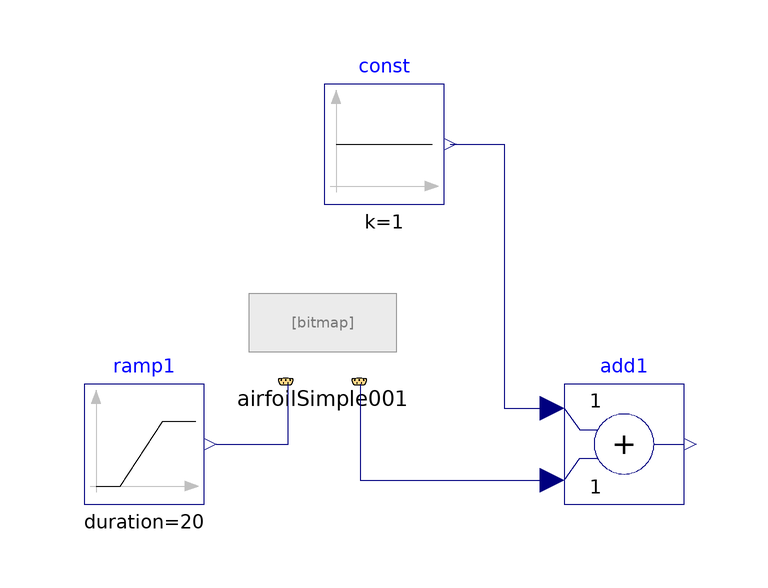

The component connection diagram of the Modelica model below, drawn from its own Placement and Line annotations.

model airfoil00_test01
  extends Modelica.Icons.Example;
  Modelica.Blocks.Sources.Ramp ramp1(duration = 20, height = 7 * 2 * (Modelica.Constants.pi / 180), offset = -7 * (Modelica.Constants.pi / 180), startTime = 10) annotation(
    Placement(visible = true, transformation(origin = {-70, 10}, extent = {{-10, -10}, {10, 10}}, rotation = 0)));
  AircraftDynamics.Aerodynamics.BaseClasses.AirfoilSimple00 airfoilSimple001 annotation(
    Placement(visible = true, transformation(origin = {-40.25, 30.2}, extent = {{-12.25, -9.8}, {12.25, 9.8}}, rotation = 0)));
  Modelica.Blocks.Math.Add add1 annotation(
    Placement(visible = true, transformation(origin = {10, 10}, extent = {{-10, -10}, {10, 10}}, rotation = 0)));
  Modelica.Blocks.Sources.Constant const(k = 1)  annotation(
    Placement(visible = true, transformation(origin = {-30, 60}, extent = {{-10, -10}, {10, 10}}, rotation = 0)));
equation
  connect(const.y, add1.u1) annotation(
    Line(points = {{-19, 60}, {-10, 60}, {-10, 16}, {-2, 16}}, color = {0, 0, 127}));
  connect(airfoilSimple001.signalBus2.Cl, add1.u2) annotation(
    Line(points = {{-34, 20}, {-34, 20}, {-34, 4}, {-2, 4}, {-2, 4}}, color = {0, 0, 127}));
  connect(ramp1.y, airfoilSimple001.signalBus1.alpha) annotation(
    Line(points = {{-58, 10}, {-46, 10}, {-46, 20}, {-46, 20}}, color = {0, 0, 127}));
  annotation(
    experiment(StartTime = 0, StopTime = 60, Tolerance = 1e-06, Interval = 0.01),
    __OpenModelica_simulationFlags(lv = "LOG_STATS", outputFormat = "mat", s = "dassl"));
end airfoil00_test01;